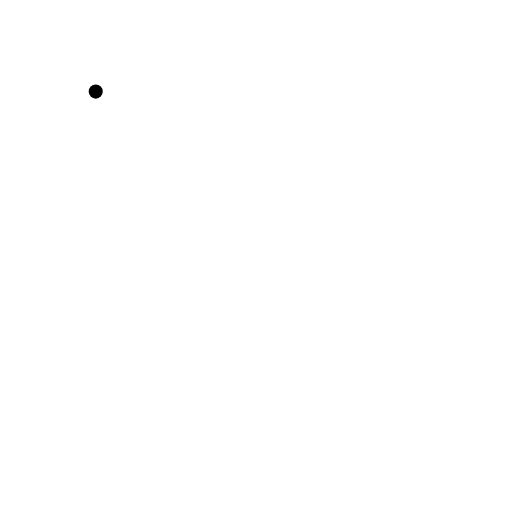
t = 0.00 s
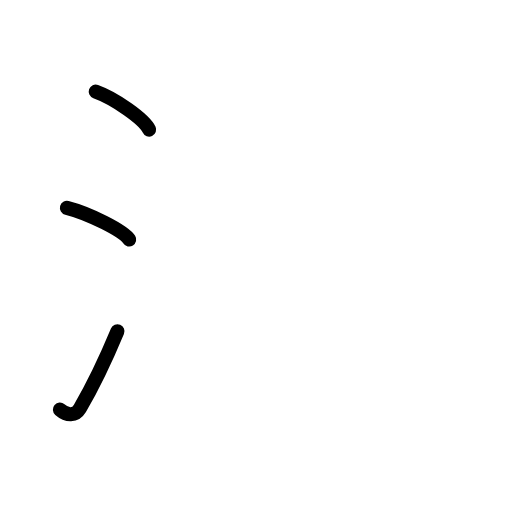
t = 2.63 s
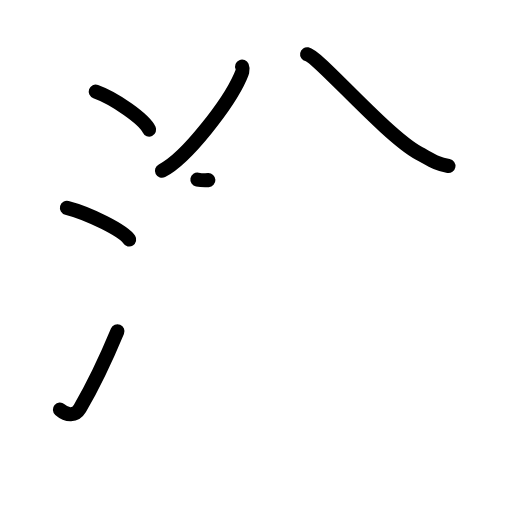
t = 5.17 s
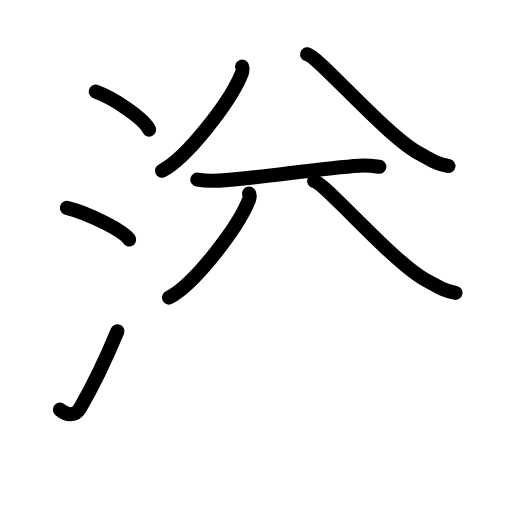
t = 7.75 s
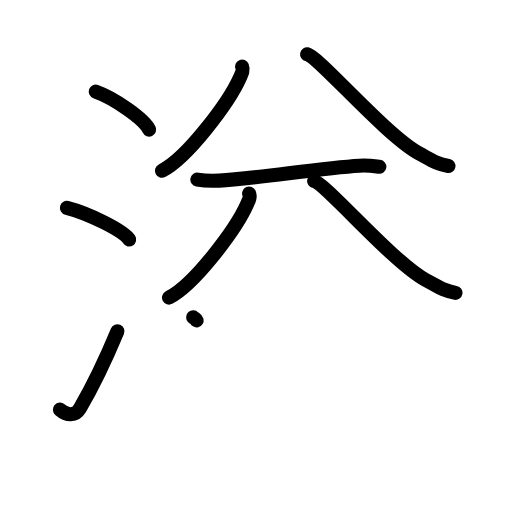
t = 8.25 s
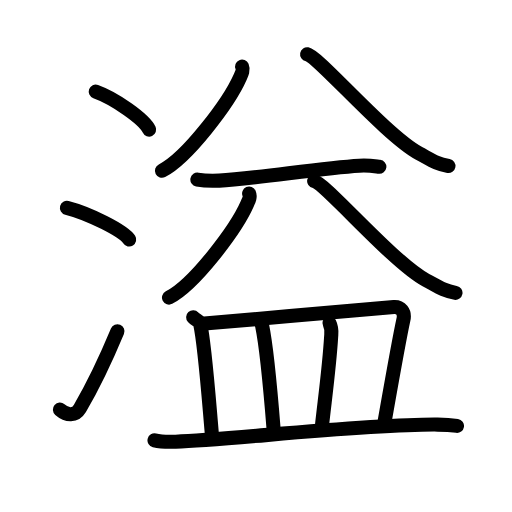
t = 13.00 s

The animated SVG that drew these frames (rendered in a browser with its animation timeline set to each time). Animation: 39 SMIL elements (animate=39); one cycle of 13.00 s.

<?xml version="1.0" encoding="UTF-8"?>
<!--
AniKanjiVG is licensed by CC-BY-SA Paul C. Sommerhoff (https://bitbucket.org/sommerhoff/anikanjivg).
AniKanjiVG uses KanjiVG which is licensed by CC-BY-SA Ulrich Apel (http://kanjivg.tagaini.net).
See also http://creativecommons.org/licenses/by-sa/3.0/
-->
<svg xmlns:kvg='http://kanjivg.tagaini.net' xmlns='http://www.w3.org/2000/svg' width='109' height='109' viewBox='0 0 109 109' style='fill:none;stroke:#000000;stroke-width:3;stroke-linecap:round;stroke-linejoin:round;' id="kvg:kanji_06ea2"><g id="kvg:06ea2" kvg:element="溢"><g id="kvg:06ea2-g1" kvg:element="氵" kvg:original="水" kvg:position="left" kvg:radical="general"><path id="kvg:06ea2-s1" kvg:type="㇔" d="M20.38,19.5c4.01,1.43,10.36,5.87,11.37,8.09"><animate attributeName="d" begin="0.0s" dur="1.0s" from="M20.38,19.5C20.38,19.5,20.38,19.5,20.38,19.5" to="M20.38,19.5c4.01,1.43,10.36,5.87,11.37,8.09" />
</path>
<path id="kvg:06ea2-s2" kvg:type="㇔" d="M14.25,44.25c4.68,1.19,12.08,4.9,13.25,6.75"><animate attributeName="d" begin="1.0s" dur="1.0s" from="M14.25,44.25C14.25,44.25,14.25,44.25,14.25,44.25" to="M14.25,44.25c4.68,1.19,12.08,4.9,13.25,6.75" />
<animate attributeName="d" begin="0s" dur="1.0s" from="M-100,-100" to="M-100,-100" />
</path>
<path id="kvg:06ea2-s3" kvg:type="㇀" d="M12.75,87.21c1.5,1.31,3.31,1.36,4.25-0.25c2.75-4.7,5.5-10.45,8-16.45"><animate attributeName="d" begin="2.0s" dur="0.5s" from="M12.75,87.21C12.75,87.21,12.75,87.21,12.75,87.21" to="M12.75,87.21c1.5,1.31,3.31,1.36,4.25-0.25" />
<animate attributeName="d" begin="2.5s" dur="0.5s" from="M12.75,87.21c1.5,1.31,3.31,1.36,4.25-0.25c0,0,0,0,0,0,0" to="M12.75,87.21c1.5,1.31,3.31,1.36,4.25-0.25c2.75-4.7,5.5-10.45,8-16.45" />
<animate attributeName="d" begin="0s" dur="2.0s" from="M-100,-100" to="M-100,-100" />
</path>
</g>
<g id="kvg:06ea2-g2" kvg:element="益" kvg:position="right"><g id="kvg:06ea2-g3" kvg:position="top"><g id="kvg:06ea2-g4" kvg:element="八"><g id="kvg:06ea2-g5" kvg:position="left"><path id="kvg:06ea2-s4" kvg:type="㇒" d="M51.54,14.19c0.29,0.66-0.04,1.41-0.41,2.23c-2.36,5.36-11.25,17.18-16.65,19.93"><animate attributeName="d" begin="3.0s" dur="0.5s" from="M51.54,14.19C51.54,14.19,51.54,14.19,51.54,14.19" to="M51.54,14.19c0.29,0.66-0.04,1.41-0.41,2.23" />
<animate attributeName="d" begin="3.5s" dur="0.5s" from="M51.54,14.19c0.29,0.66-0.04,1.41-0.41,2.23c0,0,0,0,0,0,0" to="M51.54,14.19c0.29,0.66-0.04,1.41-0.41,2.23c-2.36,5.36-11.25,17.18-16.65,19.93" />
<animate attributeName="d" begin="0s" dur="3.0s" from="M-100,-100" to="M-100,-100" />
</path>
</g>
<g id="kvg:06ea2-g6" kvg:position="right"><path id="kvg:06ea2-s5" kvg:type="㇏" d="M65.38,11.56c2.37,0.44,16.8,17.3,23.79,21.07c2.71,1.46,3.68,2.24,6.3,2.71"><animate attributeName="d" begin="4.0s" dur="0.5s" from="M65.38,11.56C65.38,11.56,65.38,11.56,65.38,11.56" to="M65.38,11.56c2.37,0.44,16.8,17.3,23.79,21.07" />
<animate attributeName="d" begin="4.5s" dur="0.5s" from="M65.38,11.56c2.37,0.44,16.8,17.3,23.79,21.07c0,0,0,0,0,0,0" to="M65.38,11.56c2.37,0.44,16.8,17.3,23.79,21.07c2.71,1.46,3.68,2.24,6.3,2.71" />
<animate attributeName="d" begin="0s" dur="4.0s" from="M-100,-100" to="M-100,-100" />
</path>
</g>
</g>
<path id="kvg:06ea2-s6" kvg:type="㇐" d="M42.02,38.23c1.22,0.23,3.45,0.29,4.67,0.23c7.76-0.4,21.55-2.72,29.8-3.19c2.03-0.12,3.25,0.11,4.27,0.23"><animate attributeName="d" begin="5.0s" dur="0.3333333333333333s" from="M42.02,38.23C42.02,38.23,42.02,38.23,42.02,38.23" to="M42.02,38.23c1.22,0.23,3.45,0.29,4.67,0.23" />
<animate attributeName="d" begin="5.333333333333333s" dur="0.3333333333333333s" from="M42.02,38.23c1.22,0.23,3.45,0.29,4.67,0.23c0,0,0,0,0,0,0" to="M42.02,38.23c1.22,0.23,3.45,0.29,4.67,0.23c7.76-0.4,21.55-2.72,29.8-3.19" />
<animate attributeName="d" begin="5.666666666666667s" dur="0.3333333333333333s" from="M42.02,38.23c1.22,0.23,3.45,0.29,4.67,0.23c7.76-0.4,21.55-2.72,29.8-3.19c0,0,0,0,0,0,0" to="M42.02,38.23c1.22,0.23,3.45,0.29,4.67,0.23c7.76-0.4,21.55-2.72,29.8-3.19c2.03-0.12,3.25,0.11,4.27,0.23" />
<animate attributeName="d" begin="0s" dur="5.0s" from="M-100,-100" to="M-100,-100" />
</path>
<g id="kvg:06ea2-g7" kvg:element="八"><g id="kvg:06ea2-g8" kvg:position="left"><path id="kvg:06ea2-s7" kvg:type="㇒" d="M53.04,41.19c0.29,0.66-0.04,1.41-0.41,2.23c-2.36,5.36-11.25,17.18-16.65,19.93"><animate attributeName="d" begin="6.0s" dur="0.5s" from="M53.04,41.19C53.04,41.19,53.04,41.19,53.04,41.19" to="M53.04,41.19c0.29,0.66-0.04,1.41-0.41,2.23" />
<animate attributeName="d" begin="6.5s" dur="0.5s" from="M53.04,41.19c0.29,0.66-0.04,1.41-0.41,2.23c0,0,0,0,0,0,0" to="M53.04,41.19c0.29,0.66-0.04,1.41-0.41,2.23c-2.36,5.36-11.25,17.18-16.65,19.93" />
<animate attributeName="d" begin="0s" dur="6.0s" from="M-100,-100" to="M-100,-100" />
</path>
</g>
<g id="kvg:06ea2-g9" kvg:position="right"><path id="kvg:06ea2-s8" kvg:type="㇏" d="M66.88,38.56c2.37,0.44,16.8,17.3,23.79,21.07c2.71,1.46,3.68,2.24,6.3,2.71"><animate attributeName="d" begin="7.0s" dur="0.5s" from="M66.88,38.56C66.88,38.56,66.88,38.56,66.88,38.56" to="M66.88,38.56c2.37,0.44,16.8,17.3,23.79,21.07" />
<animate attributeName="d" begin="7.5s" dur="0.5s" from="M66.88,38.56c2.37,0.44,16.8,17.3,23.79,21.07c0,0,0,0,0,0,0" to="M66.88,38.56c2.37,0.44,16.8,17.3,23.79,21.07c2.71,1.46,3.68,2.24,6.3,2.71" />
<animate attributeName="d" begin="0s" dur="7.0s" from="M-100,-100" to="M-100,-100" />
</path>
</g>
</g>
</g>
<g id="kvg:06ea2-g10" kvg:element="皿" kvg:position="bottom"><path id="kvg:06ea2-s9" kvg:type="㇑a" d="M41.12,67.53c0.59,0.64,1.35,0.8,1.48,1.34c0.99,4.3,1.81,15.64,2.49,23.37"><animate attributeName="d" begin="8.0s" dur="0.5s" from="M41.12,67.53C41.12,67.53,41.12,67.53,41.12,67.53" to="M41.12,67.53c0.59,0.64,1.35,0.8,1.48,1.34" />
<animate attributeName="d" begin="8.5s" dur="0.5s" from="M41.12,67.53c0.59,0.64,1.35,0.8,1.48,1.34c0,0,0,0,0,0,0" to="M41.12,67.53c0.59,0.64,1.35,0.8,1.48,1.34c0.99,4.3,1.81,15.64,2.49,23.37" />
<animate attributeName="d" begin="0s" dur="8.0s" from="M-100,-100" to="M-100,-100" />
</path>
<path id="kvg:06ea2-s10" kvg:type="㇕b" d="M43.52,68.89c10.58-0.89,36.52-3.26,40.34-3.54c1.4-0.1,2.38,1.06,2.04,2.62c-1.08,4.97-3.07,16.43-4.07,22.07"><animate attributeName="d" begin="9.0s" dur="0.3333333333333333s" from="M43.52,68.89C43.52,68.89,43.52,68.89,43.52,68.89" to="M43.52,68.89c10.58-0.89,36.52-3.26,40.34-3.54" />
<animate attributeName="d" begin="9.333333333333334s" dur="0.3333333333333333s" from="M43.52,68.89c10.58-0.89,36.52-3.26,40.34-3.54c0,0,0,0,0,0,0" to="M43.52,68.89c10.58-0.89,36.52-3.26,40.34-3.54c1.4-0.1,2.38,1.06,2.04,2.62" />
<animate attributeName="d" begin="9.666666666666666s" dur="0.3333333333333333s" from="M43.52,68.89c10.58-0.89,36.52-3.26,40.34-3.54c1.4-0.1,2.38,1.06,2.04,2.62c0,0,0,0,0,0,0" to="M43.52,68.89c10.58-0.89,36.52-3.26,40.34-3.54c1.4-0.1,2.38,1.06,2.04,2.62c-1.08,4.97-3.07,16.43-4.07,22.07" />
<animate attributeName="d" begin="0s" dur="9.0s" from="M-100,-100" to="M-100,-100" />
</path>
<path id="kvg:06ea2-s11" kvg:type="㇑a" d="M55.2,68.07c0.24,0.41,0.5,0.75,0.6,1.26c0.85,4.06,1.87,14.78,2.45,22.07"><animate attributeName="d" begin="10.0s" dur="0.5s" from="M55.2,68.07C55.2,68.07,55.2,68.07,55.2,68.07" to="M55.2,68.07c0.24,0.41,0.5,0.75,0.6,1.26" />
<animate attributeName="d" begin="10.5s" dur="0.5s" from="M55.2,68.07c0.24,0.41,0.5,0.75,0.6,1.26c0,0,0,0,0,0,0" to="M55.2,68.07c0.24,0.41,0.5,0.75,0.6,1.26c0.85,4.06,1.87,14.78,2.45,22.07" />
<animate attributeName="d" begin="0s" dur="10.0s" from="M-100,-100" to="M-100,-100" />
</path>
<path id="kvg:06ea2-s12" kvg:type="㇑a" d="M70.14,68.78c0.61,1.22,0.41,1.96,0.35,2.98c-0.34,5.71-1.04,10.86-1.92,18.57"><animate attributeName="d" begin="11.0s" dur="0.5s" from="M70.14,68.78C70.14,68.78,70.14,68.78,70.14,68.78" to="M70.14,68.78c0.61,1.22,0.41,1.96,0.35,2.98" />
<animate attributeName="d" begin="11.5s" dur="0.5s" from="M70.14,68.78c0.61,1.22,0.41,1.96,0.35,2.98c0,0,0,0,0,0,0" to="M70.14,68.78c0.61,1.22,0.41,1.96,0.35,2.98c-0.34,5.71-1.04,10.86-1.92,18.57" />
<animate attributeName="d" begin="0s" dur="11.0s" from="M-100,-100" to="M-100,-100" />
</path>
<path id="kvg:06ea2-s13" kvg:type="㇐" d="M32.89,93.74c1.18,0.29,3.33,0.34,4.51,0.29c12.24-0.49,40.86-3.78,55.77-3.64c1.96,0.02,3.14,0.14,4.12,0.28"><animate attributeName="d" begin="12.0s" dur="0.3333333333333333s" from="M32.89,93.74C32.89,93.74,32.89,93.74,32.89,93.74" to="M32.89,93.74c1.18,0.29,3.33,0.34,4.51,0.29" />
<animate attributeName="d" begin="12.333333333333334s" dur="0.3333333333333333s" from="M32.89,93.74c1.18,0.29,3.33,0.34,4.51,0.29c0,0,0,0,0,0,0" to="M32.89,93.74c1.18,0.29,3.33,0.34,4.51,0.29c12.24-0.49,40.86-3.78,55.77-3.64" />
<animate attributeName="d" begin="12.666666666666666s" dur="0.3333333333333333s" from="M32.89,93.74c1.18,0.29,3.33,0.34,4.51,0.29c12.24-0.49,40.86-3.78,55.77-3.64c0,0,0,0,0,0,0" to="M32.89,93.74c1.18,0.29,3.33,0.34,4.51,0.29c12.24-0.49,40.86-3.78,55.77-3.64c1.96,0.02,3.14,0.14,4.12,0.28" />
<animate attributeName="d" begin="0s" dur="12.0s" from="M-100,-100" to="M-100,-100" />
</path>
</g>
</g>
</g>
</svg>
